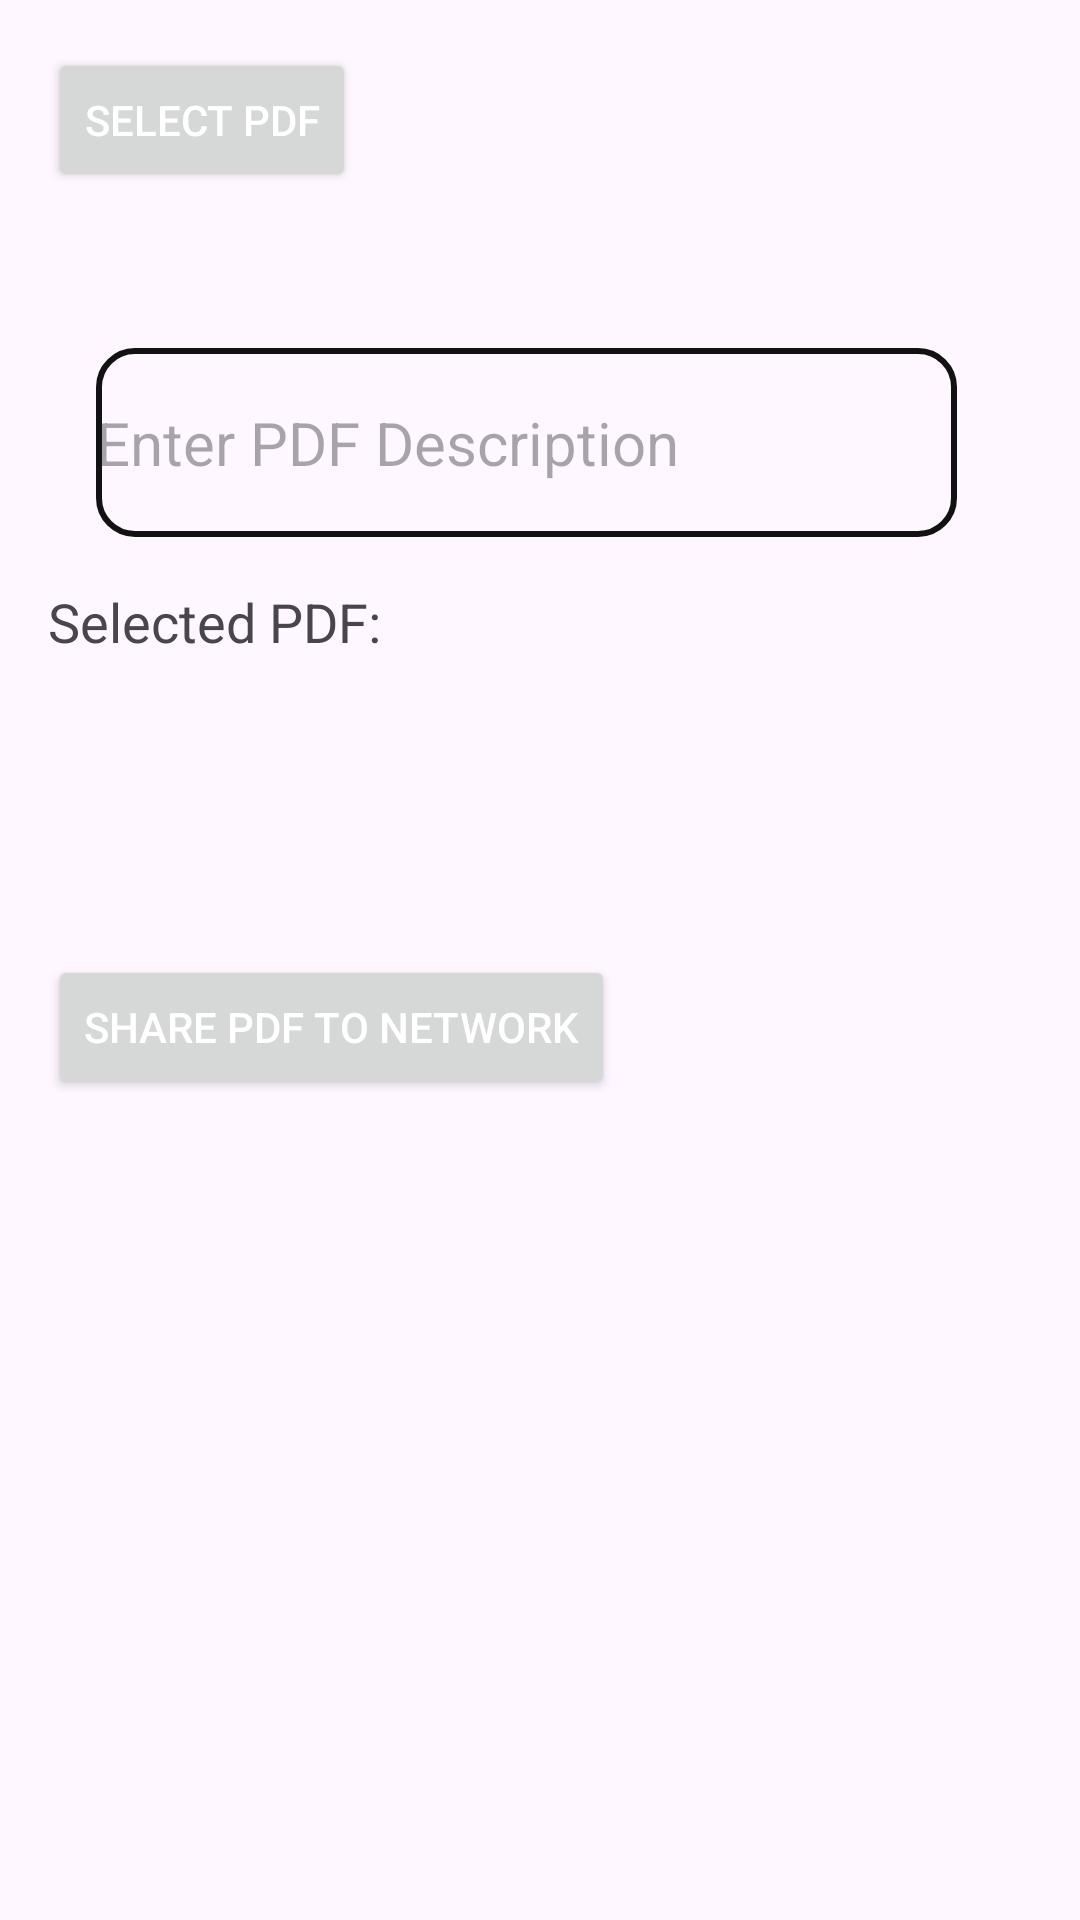

Android layout source for this screen:
<!-- AndroidManifest.xml: application theme Theme.FirebaseDemo -->
<!-- res/layout/activity_upload.xml -->
<?xml version="1.0" encoding="utf-8"?>
<RelativeLayout xmlns:android="http://schemas.android.com/apk/res/android"
    xmlns:tools="http://schemas.android.com/tools"
    android:layout_width="match_parent"
    android:layout_height="match_parent"
    android:padding="16dp"
    tools:context=".UploadActivity">

    <Button
        android:textColor="@color/colorWhite"
        android:id="@+id/btn_select_pdf"
        android:layout_width="wrap_content"
        android:layout_height="wrap_content"
        android:text="Select PDF" />

    <EditText
        android:id="@+id/et_description"
        android:layout_width="354dp"
        android:layout_height="63dp"
        android:layout_below="@id/btn_select_pdf"
        android:layout_alignParentStart="true"
        android:layout_alignParentEnd="true"
        android:layout_marginStart="16dp"
        android:layout_marginTop="52dp"
        android:layout_marginEnd="25dp"
        android:background="@drawable/edittext_background"
        android:hint="Enter PDF Description"
        android:textSize="20dp" />


    <TextView
        android:id="@+id/tv_selected_pdf"
        android:layout_width="wrap_content"
        android:layout_height="wrap_content"
        android:layout_below="@id/et_description"
        android:layout_marginTop="16dp"
        android:text="Selected PDF: "
        android:textAppearance="?android:textAppearanceMedium" />
    <Button
        android:textColor="@color/colorWhite"
        android:id="@+id/btn_share_pdf"
        android:layout_width="wrap_content"
        android:layout_height="wrap_content"
        android:layout_below="@id/tv_selected_pdf"
        android:layout_marginTop="99dp"
        android:text="Share PDF to Network" />


</RelativeLayout>
<!-- resources referenced by this layout -->
<resources>
  <color name="colorWhite">#ffffff</color>
          //Intro
  <!-- drawable edittext_background (drawable) -->
  <?xml version="1.0" encoding="utf-8"?>
  <layer-list xmlns:android="http://schemas.android.com/apk/res/android">
  <item>
      <shape android:shape="rectangle">
          <corners android:radius="12dp"/>
          <stroke android:width="2dp" android:color="#121212"/>
      </shape>
  </item>
  </layer-list>
  <style name="Theme.FirebaseDemo" parent="Base.Theme.FirebaseDemo" />
  <style name="Base.Theme.FirebaseDemo" parent="Theme.Material3.DayNight.NoActionBar">
          <item name="colorPrimary">@color/white</item>
          <item name="android:windowIsTranslucent">true</item>
          <item name="colorPrimaryVariant">@color/white</item>
          <item name="colorOnPrimary">@color/white</item>
          
          <item name="colorSecondary">@color/teal_200</item>
          <item name="colorSecondaryVariant">@color/teal_700</item>
          <item name="colorOnSecondary">@color/black</item>
          
          <item name="android:statusBarColor" tools:targetApi="21">?attr/colorPrimaryVariant</item>
      </style>
  <color name="white">#455cde</color>
  <color name="teal_200">#FF03DAC5</color>
  <color name="teal_700">#FF018786</color>
  <color name="black">#FF000000</color>
</resources>
